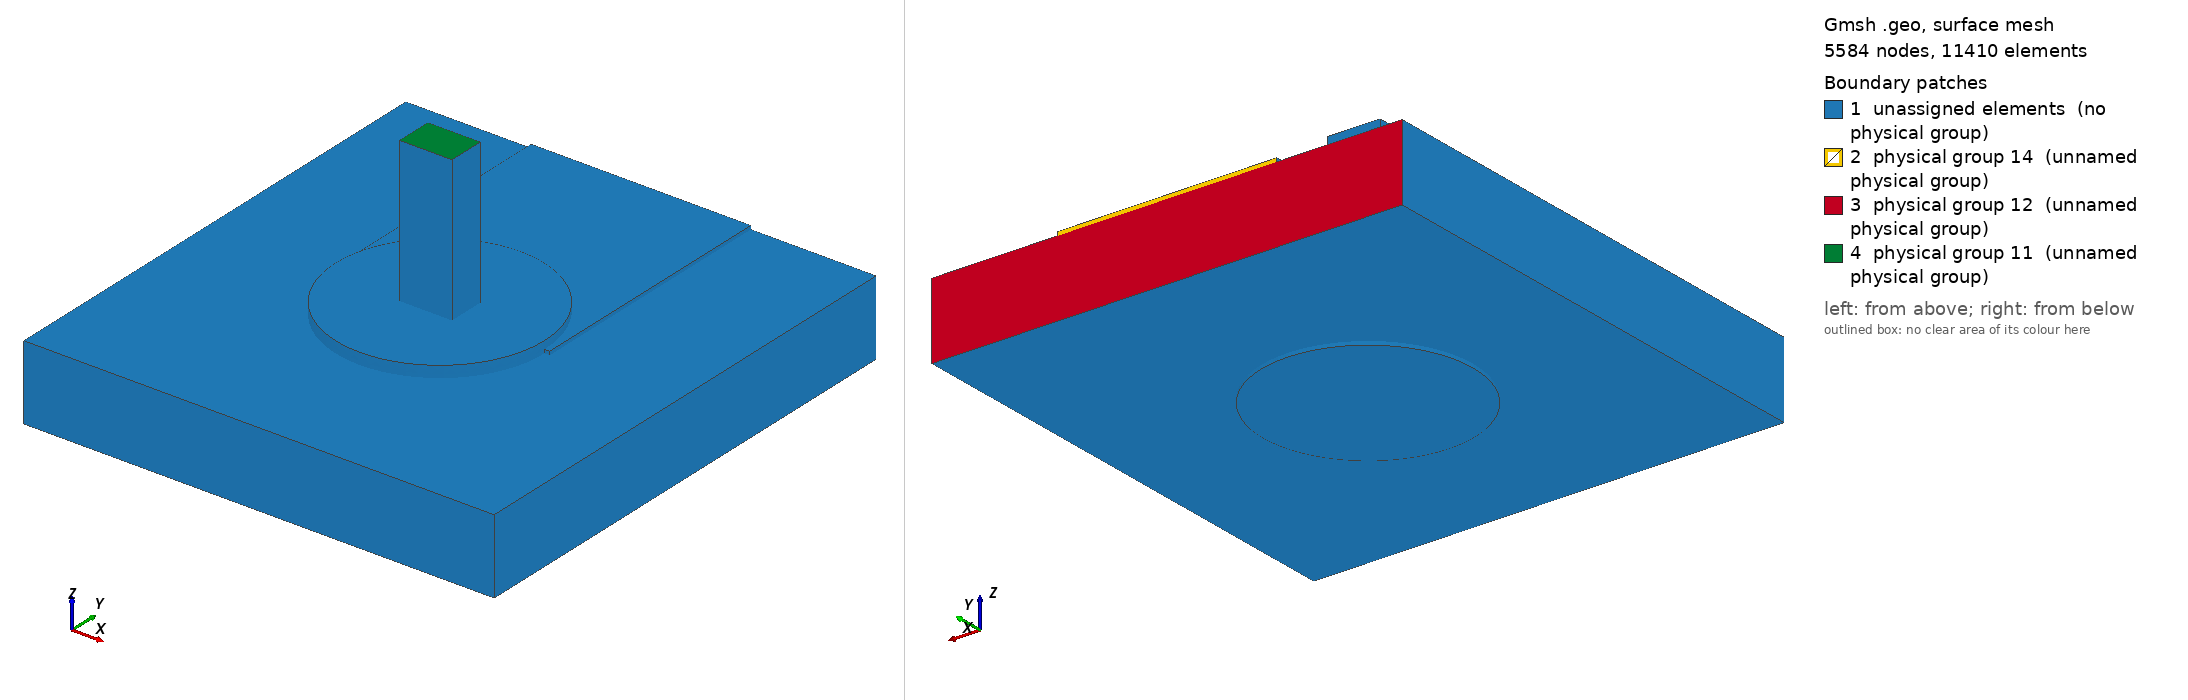

Gmsh geometry script, surface-meshed: 5584 nodes, 11410 surface elements. Boundary patches (legend numbers): 1 unassigned elements (no physical group), 2 physical group 14 (unnamed physical group), 3 physical group 12 (unnamed physical group), 4 physical group 11 (unnamed physical group). Left view from above one corner, right view from below the opposite corner. Legend entries are the model's physical surfaces; 'unassigned elements' are surfaces in no physical group. The drawing asked Gmsh for element sizes between 1% and 20% of the model's largest extent; the script's own settings can give other sizes.

=== joint.geo (drawn) ===
SetFactory("OpenCASCADE");
Geometry.OCCBooleanPreserveNumbering = 1;
Mesh.MshFileVersion = 2.2;
Mesh.MinimumCirclePoints = 64;
Mesh.MeshSizeFromCurvature = 64;
Mesh.CharacteristicLengthMin = 0.000100000000;
Mesh.CharacteristicLengthMax = 0.000300000000;
w=0.004200000000; L=0.005000000000; tc=0.000070000000; h=0.001440000000;
ri=0.000800000000; ro=ri+0.000025000000; lw=0.001000000000; lt=0.000700000000;
pw=0.004000000000; pl=0.004000000000; st=0.000150000000; top=0.003000000000;
e=1e-6;
Box(1)={-w/2,0,0,w,L,tc};
Cylinder(2)={0,0,0,0,0,tc,pw/2};
topCu()=BooleanUnion {Volume{1};Delete;}{Volume{2};Delete;};
Cylinder(3)={0,0,-h-tc,0,0,h+2*tc,ro};
cuTop()=BooleanDifference {Volume{topCu()};Delete;}{Volume{3};};
Cylinder(4)={0,0,-h-tc,0,0,tc,pw/2};
cuBottom()=BooleanDifference {Volume{4};Delete;}{Volume{3};};
Cylinder(5)={0,0,-h-tc,0,0,h+2*tc,ri};
barrel()=BooleanDifference {Volume{3};Delete;}{Volume{5};Delete;};
copper()=BooleanUnion {Volume{cuTop()};Delete;}{Volume{cuBottom(),barrel()};Delete;};
Box(10)={-0.004500000000,-0.004500000000,-h,0.009000000000,L+0.004500000000,h};
Cylinder(11)={0,0,-h,0,0,h,ro};
board()=BooleanDifference {Volume{10};Delete;}{Volume{11};Delete;};
Box(20)={-lw/2,-lt/2,-h-tc,lw,lt,top+h+tc};
Cylinder(21)={0,0,-h-tc,0,0,h+2*tc,ri};
Cylinder(22)={0,0,tc,0,0,st,pw/2};
solderBulk()=BooleanUnion {Volume{21};Delete;}{Volume{22};Delete;};
solder()=BooleanDifference {Volume{solderBulk()};Delete;}{Volume{20};};
all()=BooleanFragments {Volume{copper(),board(),solder(),20};Delete;}{};
Physical Volume(1)={copper()};
Physical Volume(2)={board()};
Physical Volume(3)={solder()};
Physical Volume(4)={20};
package()=Surface In BoundingBox {-lw/2-e,-lt/2-e,top-e,lw/2+e,lt/2+e,top+e};
farCu()=Surface In BoundingBox {-w/2-e,L-e,-e,w/2+e,L+e,tc+e};
farBoard()=Surface In BoundingBox {-0.004500000000-e,L-e,-h-e,0.004500000000+e,L+e,e};
Physical Surface(11)={package()};
Physical Surface(12)={farBoard()};
Physical Surface(14)={farCu()};
